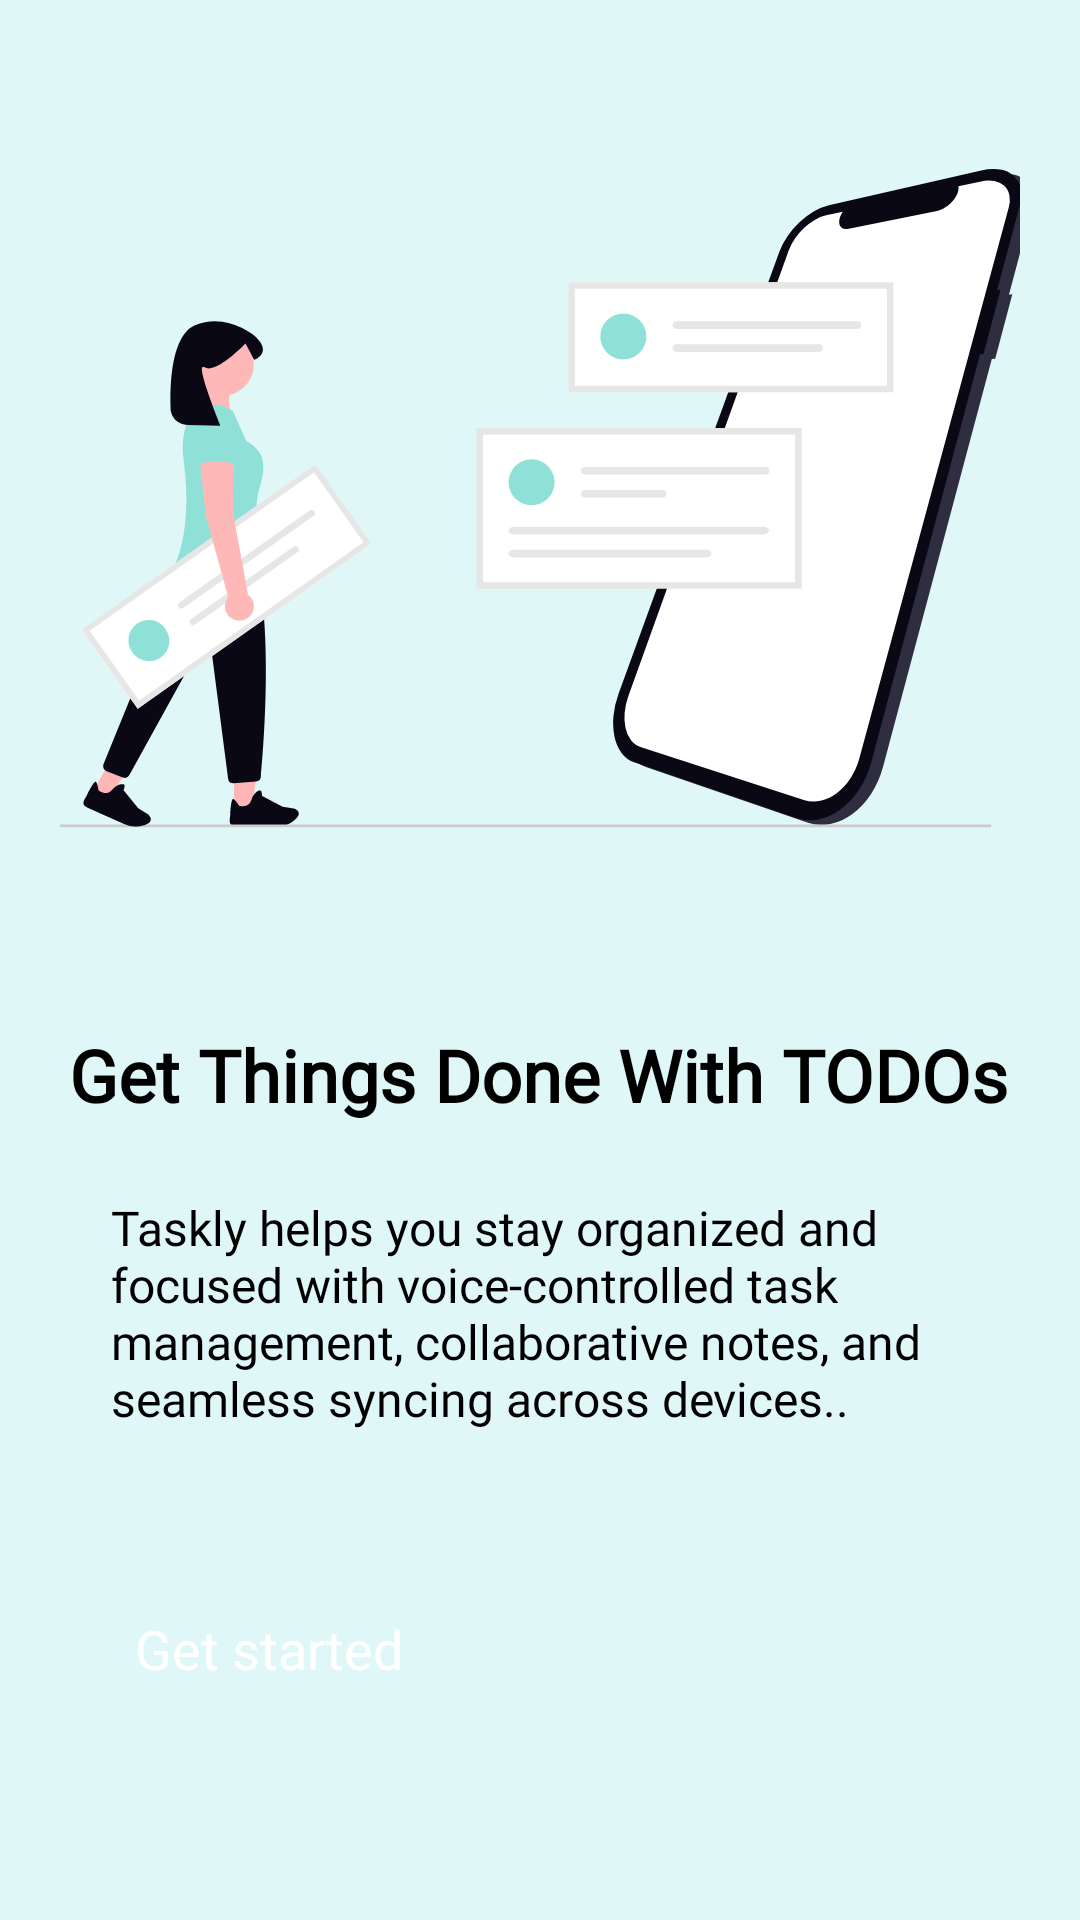

Here is an Android app screen rendered from its layout file. Give the layout XML and the strings, colors and styles it references.
<!-- AndroidManifest.xml: application theme Theme.MyApplication -->
<!-- res/layout/activity_main.xml -->
<androidx.constraintlayout.widget.ConstraintLayout
    xmlns:android="http://schemas.android.com/apk/res/android"
    xmlns:app="http://schemas.android.com/apk/res-auto"
    xmlns:tools="http://schemas.android.com/tools"
    android:layout_width="match_parent"
    android:layout_height="match_parent"
    android:background="@color/light_theme_color"
    android:padding="20dp">

    

    

    

    


    <ImageView
        android:id="@+id/myImage"
        android:layout_width="328dp"
        android:layout_height="262dp"
        android:layout_marginTop="16dp"
        android:src="@drawable/undraw_push_notifications_5z1s"
        app:layout_constraintEnd_toEndOf="parent"
        app:layout_constraintStart_toStartOf="parent"
        app:layout_constraintTop_toTopOf="parent" />

    <TextView
        android:id="@+id/tvTitle"
        android:layout_width="wrap_content"
        android:layout_height="wrap_content"
        android:layout_marginTop="44dp"
        android:fontFamily="@font/poppins"
        android:text="Get Things Done With TODOs"
        android:textColor="@color/black"
        android:textSize="24sp"
        android:textStyle="bold"
        app:layout_constraintEnd_toEndOf="parent"
        app:layout_constraintHorizontal_bias="0.428"
        app:layout_constraintStart_toStartOf="parent"
        app:layout_constraintTop_toBottomOf="@id/myImage" />

    <TextView
        android:id="@+id/tvSubtitle"
        android:layout_width="303dp"
        android:layout_height="90dp"
        android:layout_marginTop="24dp"
        android:fontFamily="@font/poppins"
        android:text="Taskly helps you stay organized and focused with voice-controlled task management, collaborative notes, and seamless syncing across devices.."
        android:textColor="@color/black"
        android:textSize="16sp"
        app:layout_constraintEnd_toEndOf="parent"
        app:layout_constraintHorizontal_bias="1.0"
        app:layout_constraintStart_toStartOf="parent"
        app:layout_constraintTop_toBottomOf="@id/tvTitle" />

    <Button
        android:id="@+id/button"
        android:layout_width="307dp"
        android:layout_height="65dp"
        android:backgroundTint="@color/colorPrimary"
        android:padding="16dp"
        android:text="Get started"
        android:textColor="@color/white"
        android:textSize="18sp"
        app:cornerRadius="0dp"
        app:layout_constraintBottom_toBottomOf="parent"
        app:layout_constraintEnd_toEndOf="parent"
        app:layout_constraintHorizontal_bias="0.702"
        app:layout_constraintStart_toStartOf="parent"
        app:layout_constraintTop_toBottomOf="@id/tvSubtitle"
        app:layout_constraintVertical_bias="0.493" />

</androidx.constraintlayout.widget.ConstraintLayout>
<!-- resources referenced by this layout -->
<resources>
  <color name="black">#FF000000</color>
  <color name="colorPrimary">#66C3BF</color>
  <color name="light_theme_color">#DFF7F6</color>
  <color name="white">#FFFFFFFF</color>
  <!-- drawable undraw_push_notifications_5z1s: vector/xml drawable (drawable, 7987 chars, omitted) -->
</resources>
